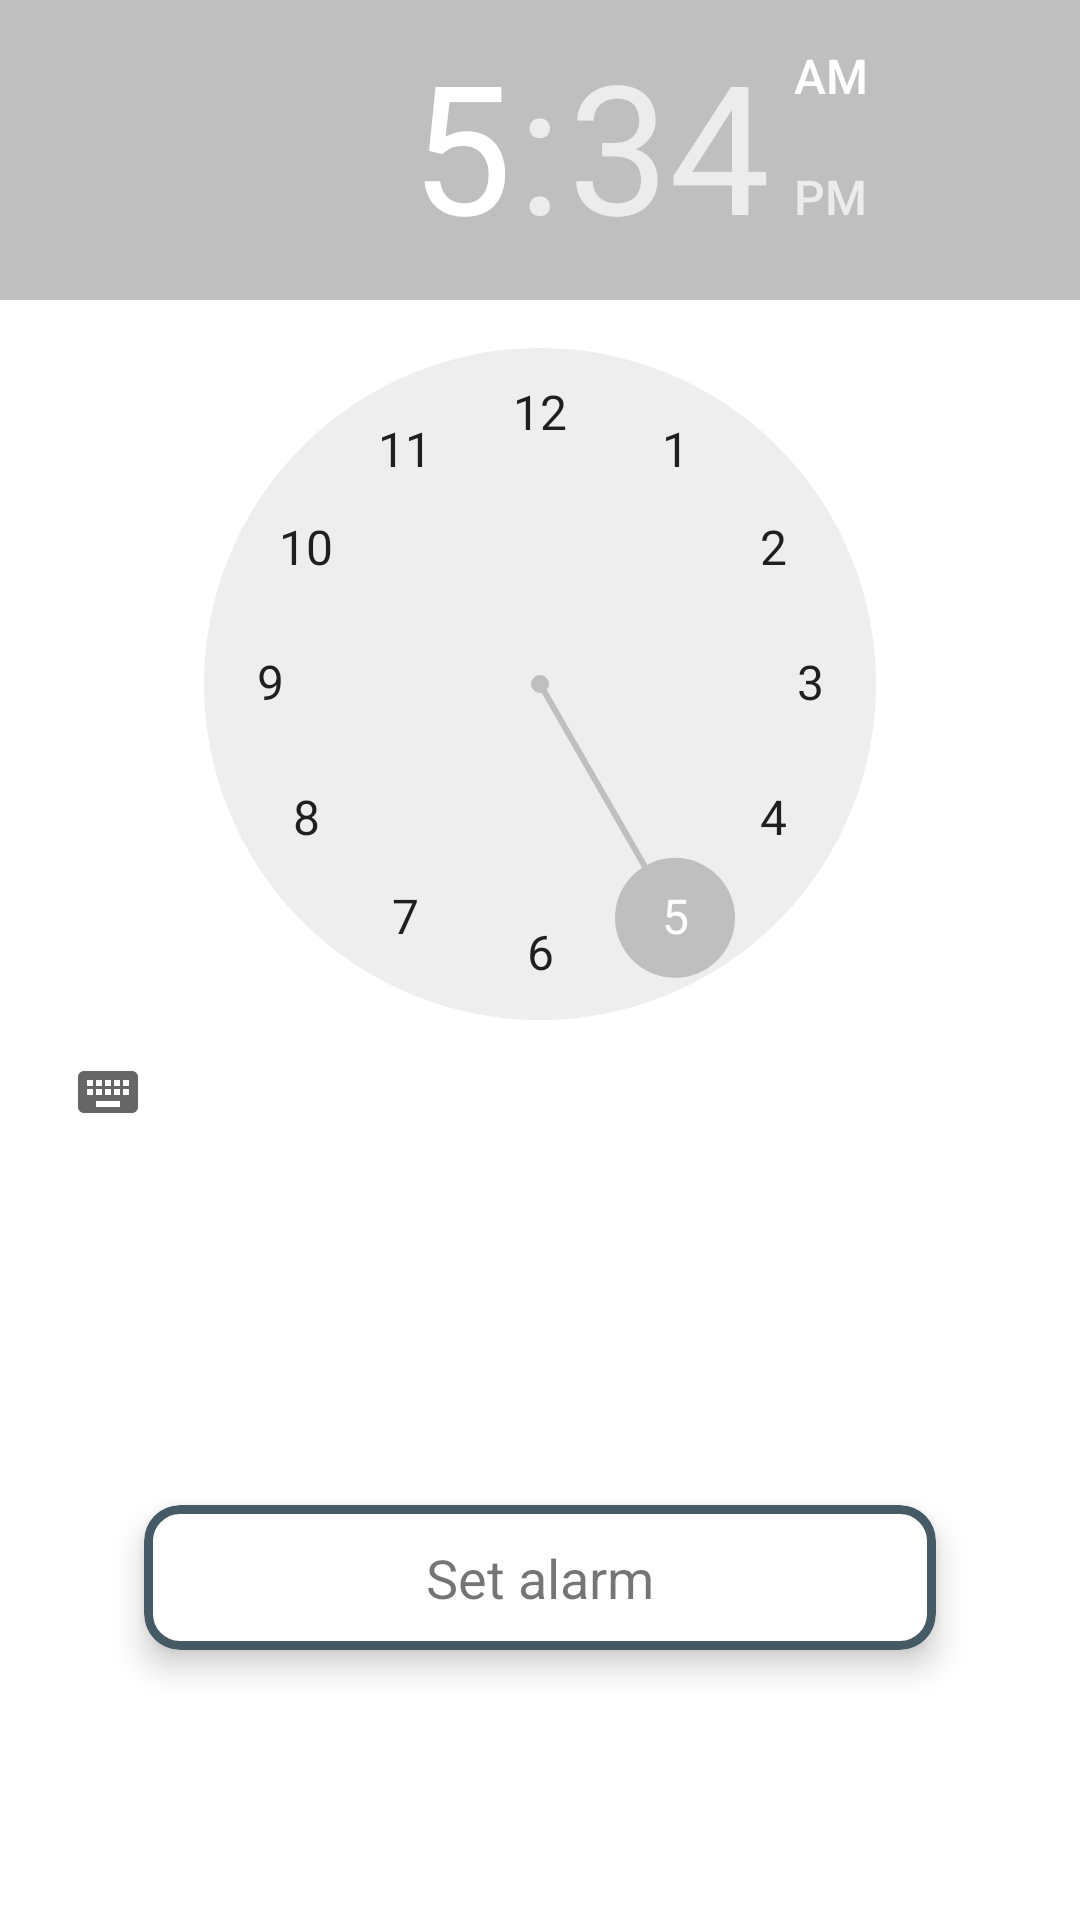

Android layout source for this screen:
<!-- AndroidManifest.xml: application theme Theme.Service -->
<!-- res/layout/fragment_alarm_manager.xml -->
<?xml version="1.0" encoding="utf-8"?>
<layout xmlns:android="http://schemas.android.com/apk/res/android"
    xmlns:app="http://schemas.android.com/apk/res-auto">


    <androidx.constraintlayout.widget.ConstraintLayout
        android:layout_width="match_parent"
        android:layout_height="match_parent"
        android:layout_margin="@dimen/padding_large">

        <TimePicker
            android:id="@+id/alarmTimePicker"
            android:layout_width="wrap_content"
            android:layout_height="wrap_content"
            app:layout_constraintEnd_toEndOf="parent"
            app:layout_constraintStart_toStartOf="parent"
            app:layout_constraintTop_toTopOf="parent" />

        <com.google.android.material.card.MaterialCardView
            android:id="@+id/alarmCardView"
            android:layout_width="0dp"
            android:layout_height="wrap_content"
            android:layout_marginHorizontal="@dimen/padding_xxxlarge"
            android:layout_marginBottom="@dimen/margin_xxxlarge"
            app:cardCornerRadius="@dimen/card_radius"
            app:cardElevation="@dimen/card_elevation"
            app:layout_constraintBottom_toBottomOf="parent"
            app:layout_constraintEnd_toEndOf="parent"
            app:layout_constraintStart_toStartOf="parent"
            app:strokeColor="@color/grey_dark"
            app:strokeWidth="@dimen/stroke_width">

            <androidx.appcompat.widget.AppCompatTextView
                style="@style/BoldLargeTextStyle"
                android:layout_width="wrap_content"
                android:layout_height="wrap_content"
                android:layout_gravity="center"
                android:padding="@dimen/padding_regular"
                android:text="@string/label_set_alarm" />
        </com.google.android.material.card.MaterialCardView>

    </androidx.constraintlayout.widget.ConstraintLayout>
</layout>
<!-- resources referenced by this layout -->
<resources>
  <color name="grey_dark">#455A64</color>
  <dimen name="card_elevation">6dp</dimen>
  <dimen name="card_radius">12dp</dimen>
  <dimen name="margin_xxxlarge">90dp</dimen>
  <dimen name="padding_large">20dp</dimen>
  <dimen name="padding_regular">12dp</dimen>
  <dimen name="padding_xxxlarge">48dp</dimen>
  <dimen name="stroke_width">3dp</dimen>
  <string name="label_set_alarm">Set alarm</string>
  <style name="BoldLargeTextStyle" parent="Widget.AppCompat.TextView">
          <item name="fontFamily">@font/philosopher_bold</item>
          <item name="android:textSize">@dimen/text_size_large</item>
      </style>
  <style name="Theme.Service" parent="Theme.MaterialComponents.DayNight.DarkActionBar">
          <item name="colorPrimary">@color/grey_basic</item>
          <item name="colorPrimaryVariant">@color/grey_dark</item>
          <item name="colorOnPrimary">@color/white</item>
  
          <item name="colorSecondary">@color/grey_shadow</item>
          <item name="colorSecondaryVariant">@color/grey_middle</item>
          <item name="colorOnSecondary">@color/black</item>
  
      </style>
  <dimen name="text_size_large">18sp</dimen>
  <color name="grey_basic">#607D8B</color>
  <color name="white">#FFFFFF</color>
  <color name="grey_shadow">#bfbfbf</color>
  <color name="grey_middle">#607D8B</color>
  <color name="black">#000000</color>
</resources>
